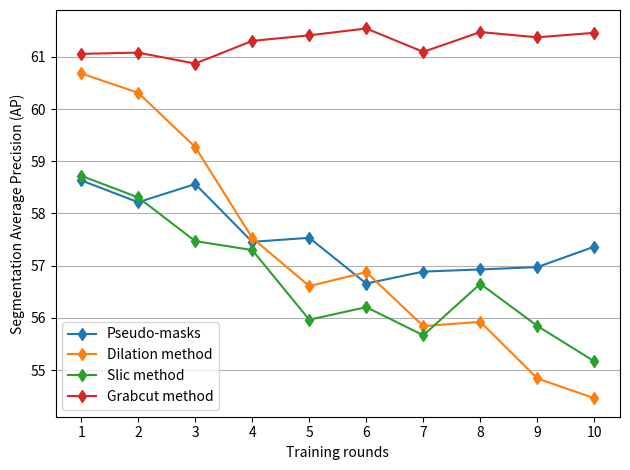

Generate this figure with matplotlib:
import numpy as np
from matplotlib import pyplot as plt
import statistics

if __name__ == "__main__":
    aps_none = [58.633, 58.215, 58.563, 57.456, 57.533, 56.657, 56.886, 56.927, 56.972, 57.364]
    stds_none = [1.140, 1.498, 1.556, 2.236, 1.781, 1.552, 1.399, 1.514, 1.097, 1.734]

    aps_dilation = [60.682, 60.311, 59.271, 57.531, 56.608, 56.875, 55.842, 55.924, 54.839, 54.460]
    stds_dilation = [0.692, 1.081, 0.912, 0.446, 1.222, 1.090, 1.279, 1.321, 0.743, 0.872]

    aps_slic = [58.721, 58.307, 57.470, 57.299, 55.964, 56.205, 55.666, 56.652, 55.845, 55.166]
    stds_slic = [0.857, 0.851, 0.967, 0.573, 1.676, 2.577, 2.159, 2.201, 1.483, 1.833]

    aps_grabcut = [61.057, 61.081, 60.871, 61.305, 61.412, 61.543, 61.095, 61.475, 61.374, 61.460]
    stds_grabcut = [1.685, 0.716, 0.120, 1.400, 0.387, 0.455, 0.765, 0.907, 0.923, 0.652]

    train_rounds = np.arange(start=1, stop=11)
    fig, ax = plt.subplots()
    ax.errorbar(train_rounds, aps_none, None, capsize=5, marker='d', label='Pseudo-masks')
    ax.errorbar(train_rounds, aps_dilation, None, capsize=5, marker='d', label='Dilation method')
    ax.errorbar(train_rounds, aps_slic, None, capsize=5, marker='d', label='Slic method')
    ax.errorbar(train_rounds, aps_grabcut, None, capsize=5, marker='d', label='Grabcut method')
    ax.set_xticks(train_rounds)
    ax.set_ylabel('Segmentation Average Precision (AP)')
    ax.set_xlabel('Training rounds')
    ax.grid(axis='y')

    ax.legend()
    plt.tight_layout()
    plt.savefig('methods_iterative_comparison.png', dpi=300)
    plt.show()
